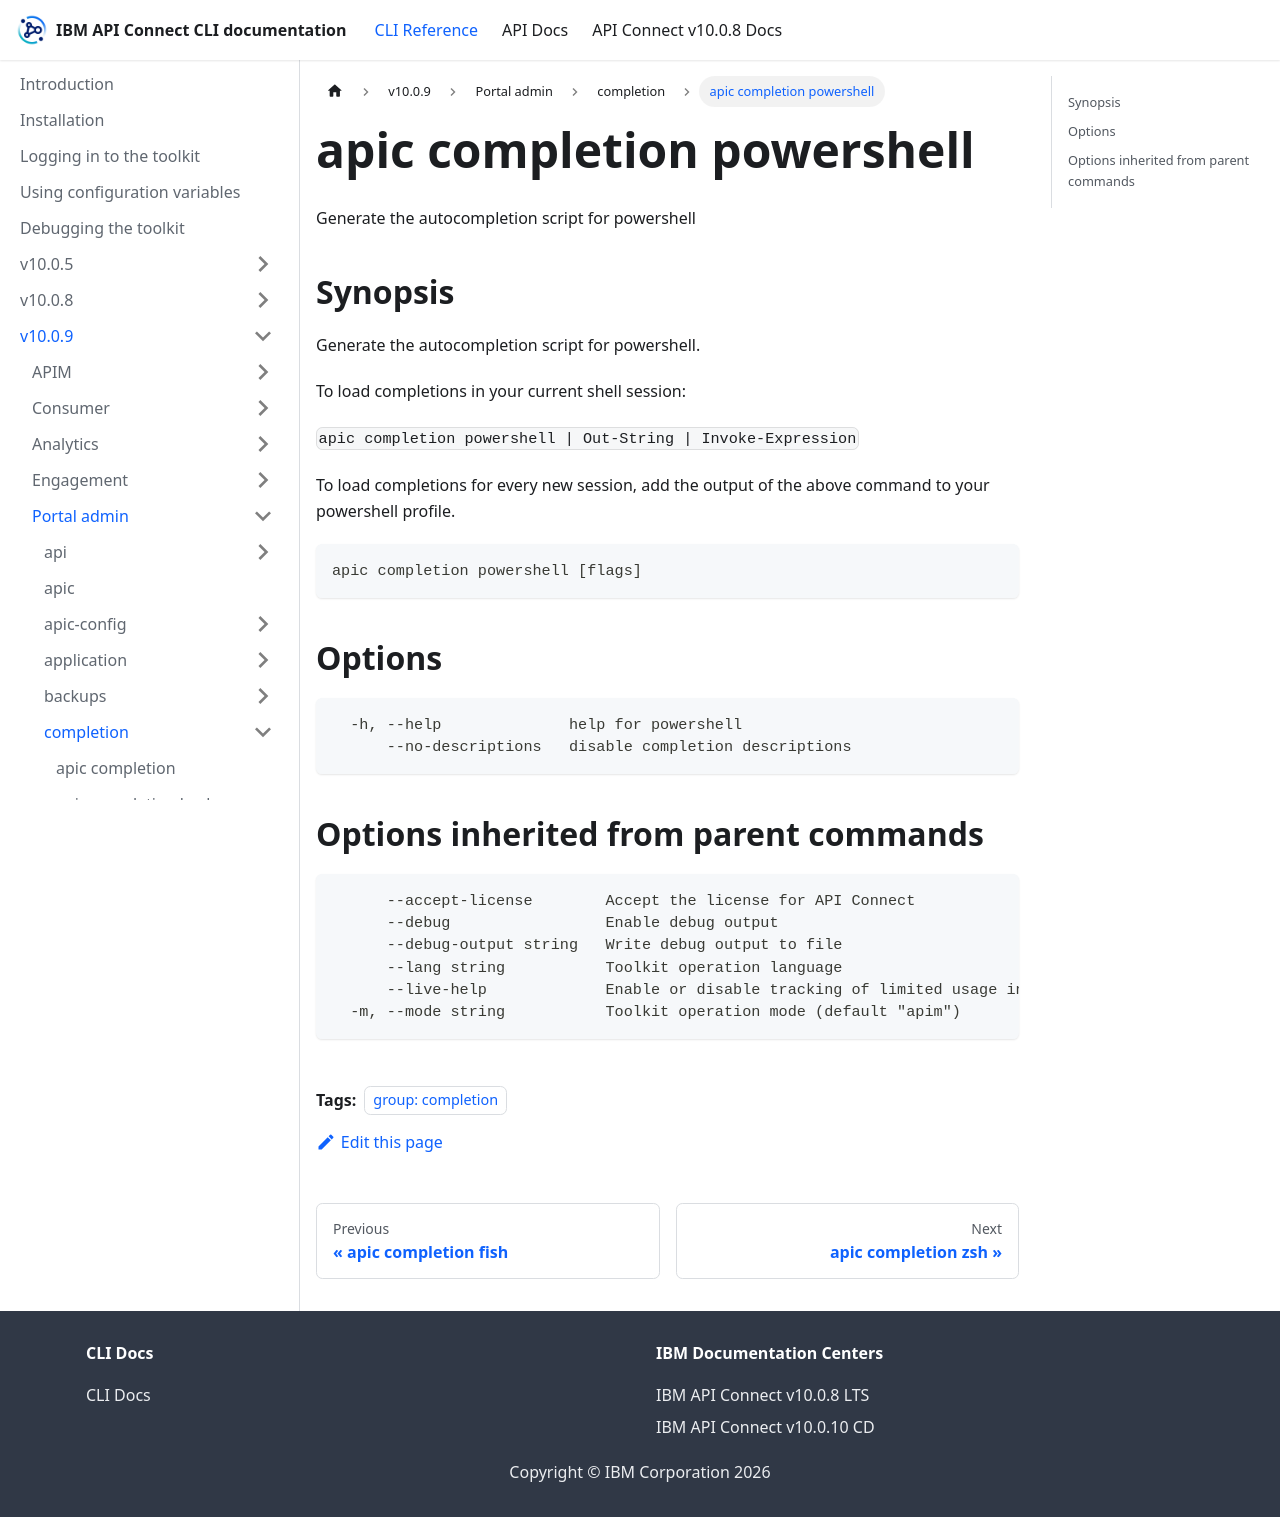

repository: ibm-apiconnect/clidocs · page: docs/v1009/portaladmin/completion/apic_completion_powershell.html · generator: docusaurus

---
tags:
- "group: completion"
---
# apic completion powershell

Generate the autocompletion script for powershell

## Synopsis

Generate the autocompletion script for powershell.

To load completions in your current shell session:

`apic completion powershell | Out-String | Invoke-Expression`

To load completions for every new session, add the output of the above command
to your powershell profile.

```
apic completion powershell [flags]
```


## Options

```
  -h, --help              help for powershell
      --no-descriptions   disable completion descriptions
```

## Options inherited from parent commands

```
      --accept-license        Accept the license for API Connect
      --debug                 Enable debug output
      --debug-output string   Write debug output to file
      --lang string           Toolkit operation language
      --live-help             Enable or disable tracking of limited usage information
  -m, --mode string           Toolkit operation mode (default "apim")
```
